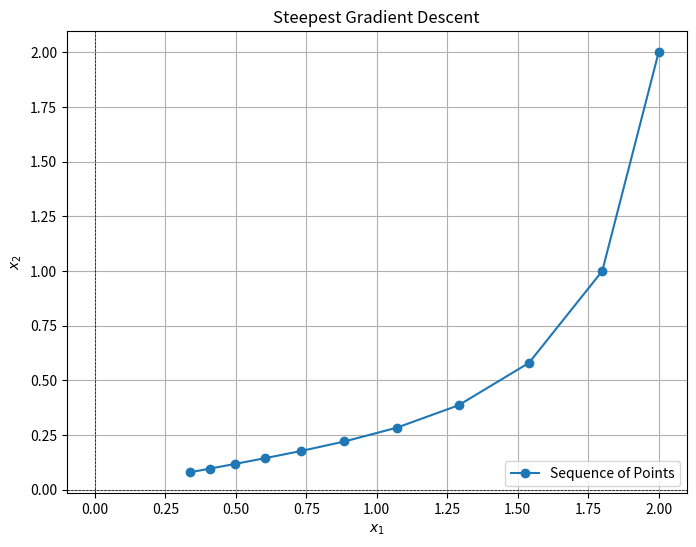

Generate this figure with matplotlib: (Note: this script raises an exception after producing the figure.)
import numpy as np
import matplotlib.pyplot as plt


def f(x1, x2):
    return x1 ** 2 - x1 * x2 + 3 * x2 ** 2 + 5


def gradient(x):
    x1, x2 = x
    grad_x1 = 2 * x1 - x2
    grad_x2 = -x1 + 6 * x2
    return np.array([grad_x1, grad_x2])


def gradient_descent(initial_point, alpha, iterations):
    x = np.array(initial_point, dtype=float)
    points = [x.copy()]

    for _ in range(iterations):
        grad = gradient(x)
        x -= alpha * grad
        points.append(x.copy())
    return np.array(points)


initial_point = [2, 2]
alpha = 0.1
iterations = 10

points = gradient_descent(initial_point, alpha, iterations)

x1_vals = points[:, 0]
x2_vals = points[:, 1]

plt.figure(figsize=(8, 6))
plt.plot(x1_vals, x2_vals, marker="o", label="Sequence of Points")
plt.title("Steepest Gradient Descent")
plt.xlabel("$x_1$")
plt.ylabel("$x_2$")
plt.axhline(0, color="black", linewidth=0.5, linestyle="--")
plt.axvline(0, color="black", linewidth=0.5, linestyle="--")
plt.legend()
plt.grid()
plt.savefig("Figs/5-1.pdf", bbox_inches="tight", dpi=300)
plt.show()
